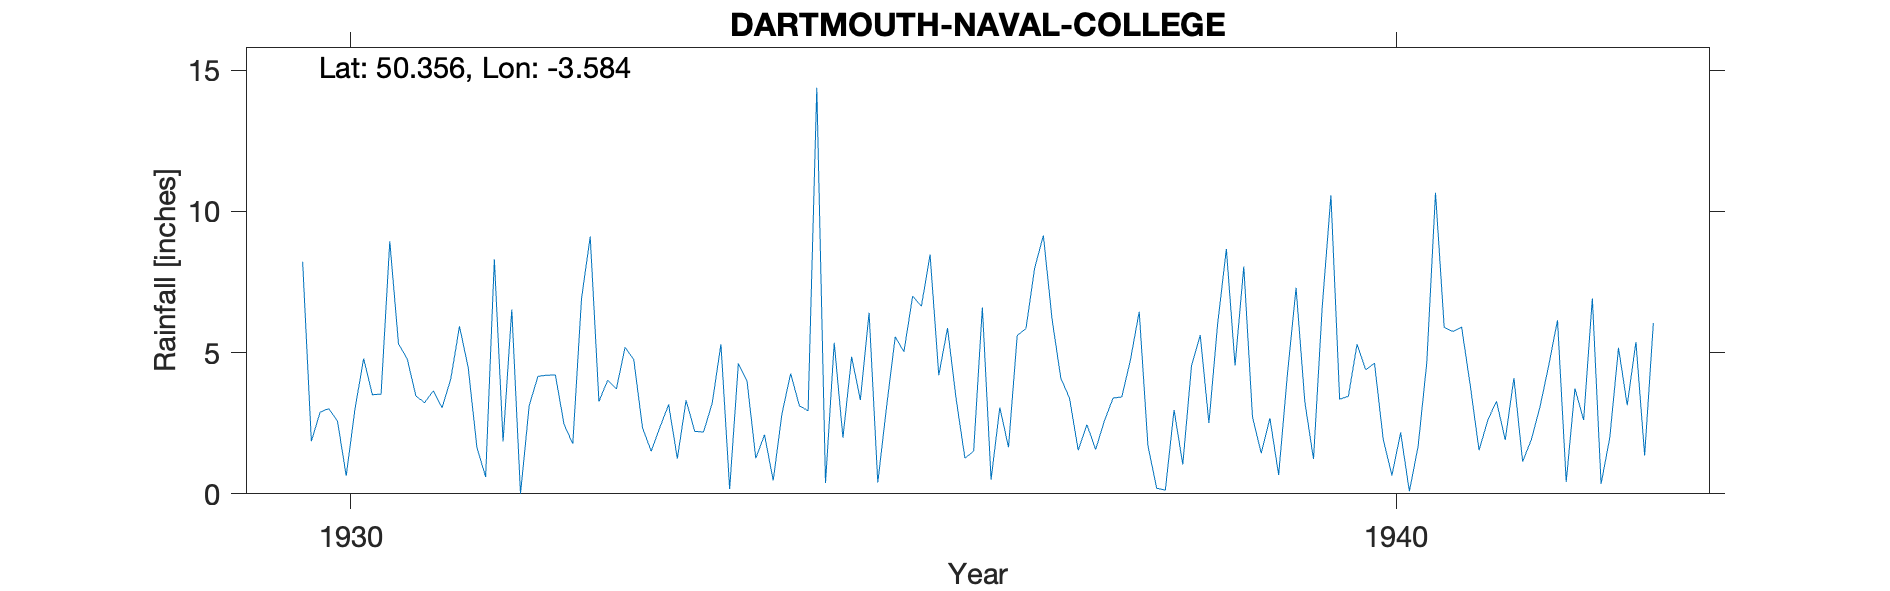

The table this chart was drawn from, first rows:
DARTMOUTH-NAVAL-COLLEGE, , , , , , , , , , , , , , , , , , , , , , , 
Grid ref, SX874518, Long, -3.584, Lat, 50.36, Elevation, 220, ft, , , , , , , , , , , , , , , 
Station no, 1685, , , , , , , , , , , , , , , , , , , , , , 
, 1920, 1921, 1922, 1923, 1924, 1925, 1926, 1927, 1928, 1929, 1930, 1931, 1932, 1933, 1934, 1935, 1936, 1937, 1938, 1939, 1940, 1941, 1942
January, , , , , , , , , , , 8.22, 4.78, 6.53, 3.71, 5.3, 0.38, 8.47, 7.99, 6.45, 8.05, 3.45, 5.75, 6.15
February, , , , , , , , , , , 1.86, 3.46, 0, 5.19, 0.17, 5.35, 4.2, 9.15, 1.71, 2.72, 5.3, 5.9, 0.42
March, , , , , , , , , , , 2.89, 3.23, 3.13, 4.75, 4.62, 1.99, 5.87, 6.18, 0.2, 1.44, 4.39, 3.81, 3.73
April, , , , , , , , , , , 3.02, 3.65, 4.16, 2.34, 3.98, 4.85, 3.34, 4.1, 0.13, 2.68, 4.63, 1.54, 2.61
May, , , , , , , , , , , 2.57, 3.05, 4.2, 1.51, 1.26, 3.32, 1.26, 3.39, 2.97, 0.67, 1.93, 2.61, 6.92
June, , , , , , , , , , , 0.64, 4.07, 4.21, 2.36, 2.09, 6.41, 1.51, 1.54, 1.04, 4.21, 0.65, 3.28, 0.35
July, , , , , , , , , , , 2.99, 5.93, 2.46, 3.16, 0.47, 0.4, 6.6, 2.45, 4.53, 7.3, 2.17, 1.91, 1.99
August, , , , , , , , , , , 4.79, 4.47, 1.77, 1.25, 2.83, 3.06, 0.5, 1.57, 5.62, 3.27, 0.09, 4.1, 5.17
September, , , , , , , , , , , 3.51, 1.64, 6.91, 3.31, 4.26, 5.56, 3.06, 2.58, 2.51, 1.23, 1.67, 1.14, 3.14
October, , , , , , , , , , , 3.53, 0.6, 9.11, 2.21, 3.12, 5.03, 1.65, 3.39, 6.01, 6.61, 4.64, 1.92, 5.38
November, , , , , , , , , , , 8.94, 8.31, 3.27, 2.19, 2.94, 7, 5.61, 3.43, 8.67, 10.57, 10.66, 3.09, 1.36
December, , , , , , , , , , , 5.31, 1.85, 4.02, 3.21, 14.38, 6.64, 5.85, 4.75, 4.54, 3.35, 5.89, 4.56, 6.05
Total, , , , , , , , , , , 48.27, 45.04, 49.77, 35.19, 45.42, 49.99, 47.92, 50.52, 44.38, 52.1, 45.47, 39.61, 43.27
1942 Sept College bombed, , , , , , , , , , , , , , , , , , , , , , , 
1943 College moved to Eaton Hall Cheshir…, , , , , , , , , , , , , , , , , , , , , , , 
